Labelled photos from "dataset", an image-classification folder in AlyonaChep/bird-identification-system. The possible labels are: blackbird, blue tit, great tit, robin, sparrow.

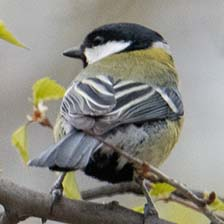
Label: great tit

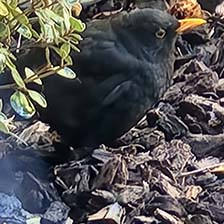
Label: blackbird

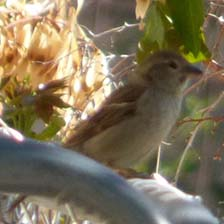
Label: sparrow

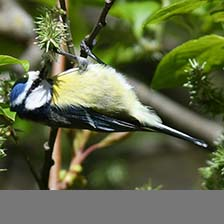
Label: blue tit

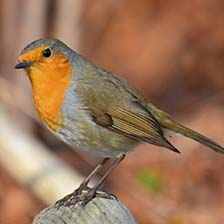
Label: robin

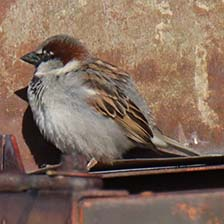
Label: sparrow
